Dataset: Dataset-TSTH (GitHub, CRISTIANNICOLASTAMBUNAN12/Dataset-TSTH). Classes: sehat, tidak sehat.

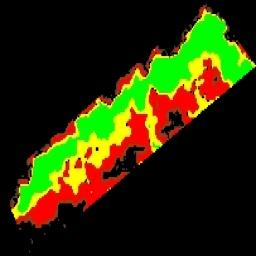
Label: sehat

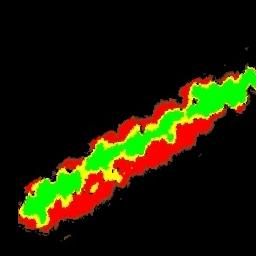
Label: tidak sehat

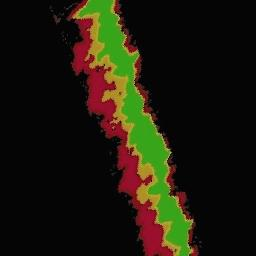
Label: sehat

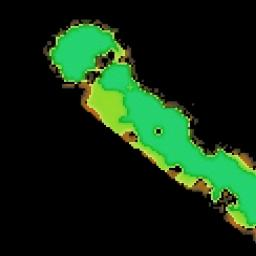
Label: sehat

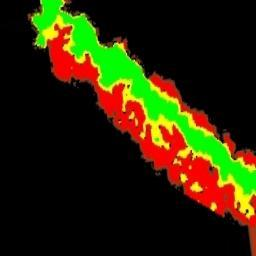
Label: tidak sehat

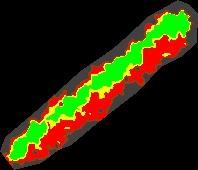
Label: tidak sehat
